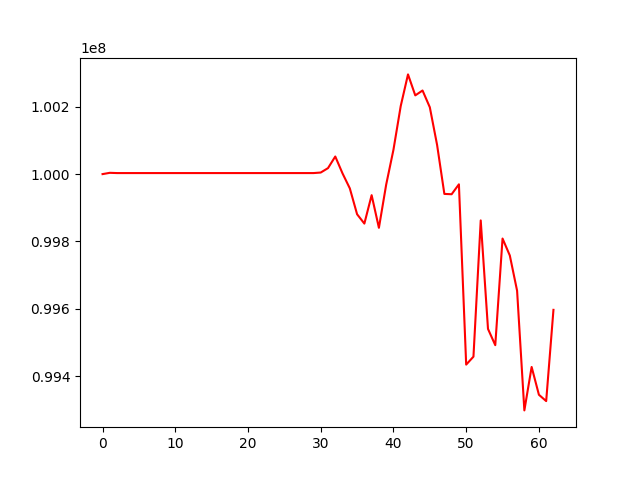

Data behind this chart, as committed beside it:
, 0
0, 100000000
1, 100003824
2, 100003084
3, 100003084
4, 100003084
5, 100003084
6, 100003084
7, 100003084
8, 100003084
9, 100003084
10, 100003084
11, 100003084
12, 100003084
13, 100003084
14, 100003084
15, 100003084
16, 100003084
17, 100003084
18, 100003084
19, 100003084
20, 100003084
21, 100003084
22, 100003084
23, 100003084
24, 100003084
25, 100003084
26, 100003084
27, 100003084
28, 100003084
29, 100003084
30, 100004673
31, 100017780
32, 100052318
33, 100001991
34, 99957636
35, 99880673
36, 99852951
37, 99937411
38, 99840354
39, 99968781
40, 100072430
41, 100202335
42, 100296326
43, 100233943
44, 100248474
45, 100198647
46, 100086750
47, 99941155
48, 99940186
49, 99969652
50, 99433859
51, 99457458
52, 99862397
53, 99539914
54, 99491602
55, 99808527
56, 99758105
57, 99653470
58, 99297767
59, 99426867
... 3 more rows
